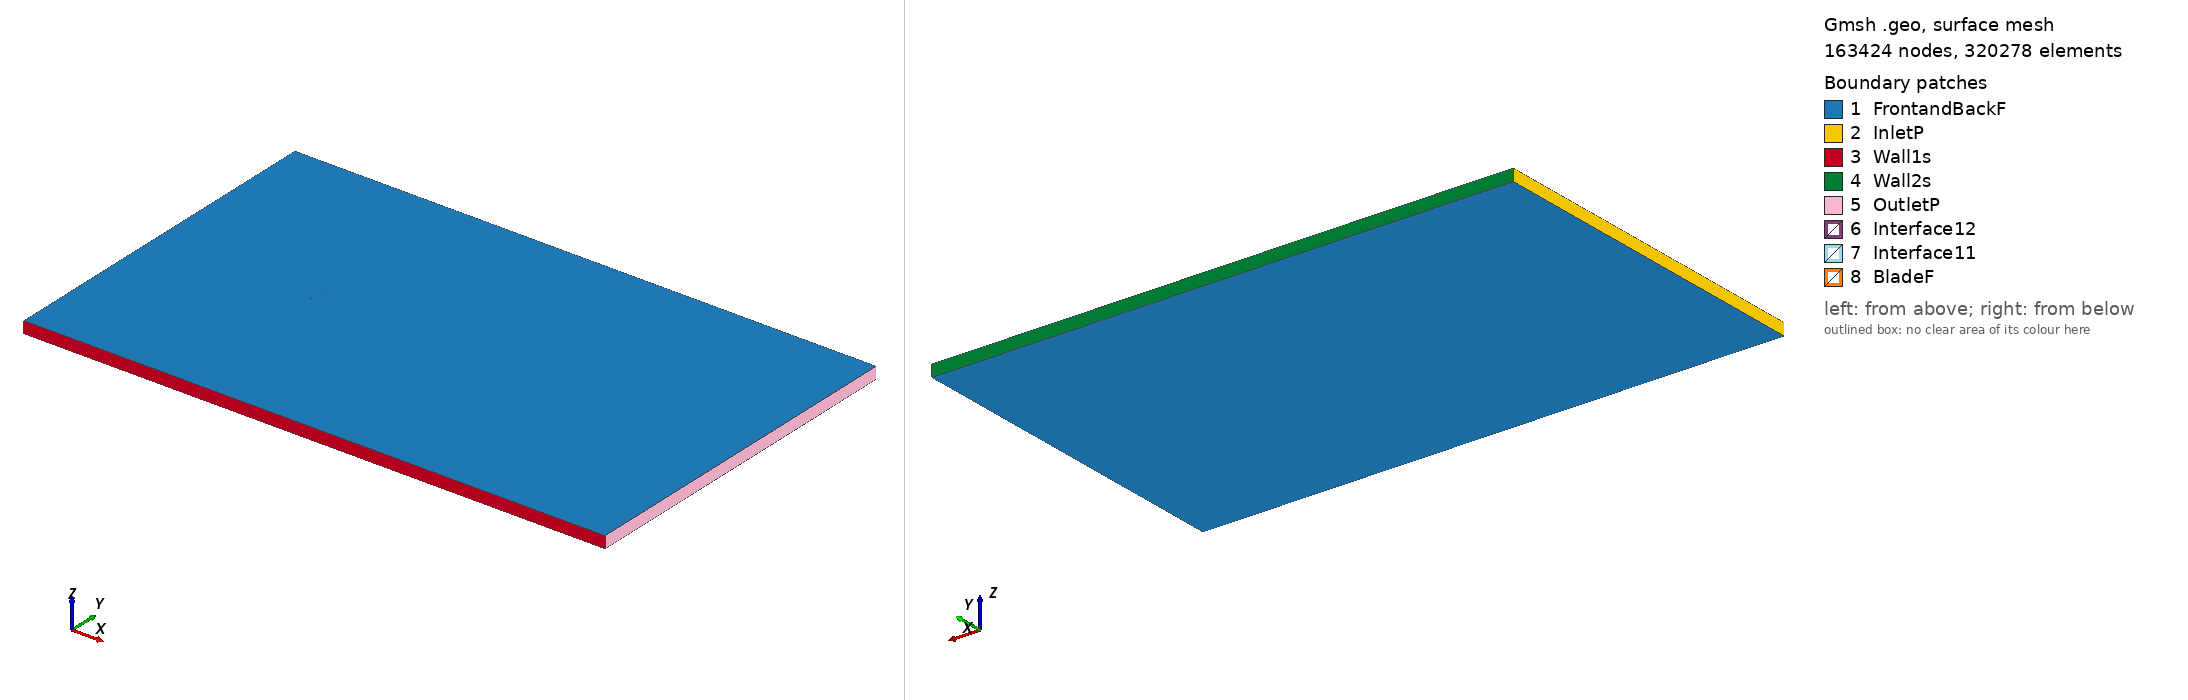

Gmsh geometry script, surface-meshed: 163424 nodes, 320278 surface elements. Boundary patches (legend numbers): 1 FrontandBackF, 2 InletP, 3 Wall1s, 4 Wall2s, 5 OutletP, 6 Interface12, 7 Interface11, 8 BladeF. Left view from above one corner, right view from below the opposite corner. Legend entries are the model's physical surfaces. The drawing asked Gmsh for element sizes between 1% and 20% of the model's largest extent; the script's own settings can give other sizes.

=== isa962_tsr_-5.0371_aoa_-5.0728.geo (drawn) ===
SetFactory("OpenCASCADE");

Point(1) = {0.074847, 0.743220, 0, 1.0};
Point(2) = {0.070141, 0.743880, 0, 1.0};
Point(3) = {0.062380, 0.744773, 0, 1.0};
Point(4) = {0.046839, 0.746789, 0, 1.0};
Point(5) = {0.031337, 0.748362, 0, 1.0};
Point(6) = {0.015878, 0.749448, 0, 1.0};
Point(7) = {0.000467, 0.750000, 0, 1.0};
Point(8) = {-0.014877, 0.749790, 0, 1.0};
Point(9) = {-0.030143, 0.748711, 0, 1.0};
Point(10) = {-0.045338, 0.746825, 0, 1.0};
Point(11) = {-0.052871, 0.745158, 0, 1.0};
Point(12) = {-0.060371, 0.743109, 0, 1.0};
Point(13) = {-0.064086, 0.741704, 0, 1.0};
Point(14) = {-0.067764, 0.739872, 0, 1.0};
Point(15) = {-0.071369, 0.737217, 0, 1.0};
Point(16) = {-0.073112, 0.735219, 0, 1.0};
Point(17) = {-0.074706, 0.731544, 0, 1.0};
Point(18) = {-0.072578, 0.729198, 0, 1.0};
Point(19) = {-0.070639, 0.728986, 0, 1.0};
Point(20) = {-0.066815, 0.729172, 0, 1.0};
Point(21) = {-0.063004, 0.729510, 0, 1.0};
Point(22) = {-0.059214, 0.730077, 0, 1.0};
Point(23) = {-0.051626, 0.731135, 0, 1.0};
Point(24) = {-0.044042, 0.732223, 0, 1.0};
Point(25) = {-0.028865, 0.734308, 0, 1.0};
Point(26) = {-0.013662, 0.736103, 0, 1.0};
Point(27) = {0.001590, 0.737349, 0, 1.0};
Point(28) = {0.016852, 0.738473, 0, 1.0};
Point(29) = {0.032138, 0.739339, 0, 1.0};
Point(30) = {0.047428, 0.740158, 0, 1.0};
Point(31) = {0.062714, 0.741008, 0, 1.0};
Point(32) = {0.070363, 0.741380, 0, 1.0};
Point(33) = {0.074981, 0.741713, 0, 1.0};
Point(34) = {-0.074847, -0.743220, 0, 1.0};
Point(35) = {-0.070141, -0.743880, 0, 1.0};
Point(36) = {-0.062380, -0.744773, 0, 1.0};
Point(37) = {-0.046839, -0.746789, 0, 1.0};
Point(38) = {-0.031337, -0.748362, 0, 1.0};
Point(39) = {-0.015878, -0.749448, 0, 1.0};
Point(40) = {-0.000467, -0.750000, 0, 1.0};
Point(41) = {0.014877, -0.749790, 0, 1.0};
Point(42) = {0.030143, -0.748711, 0, 1.0};
Point(43) = {0.045338, -0.746825, 0, 1.0};
Point(44) = {0.052871, -0.745158, 0, 1.0};
Point(45) = {0.060371, -0.743109, 0, 1.0};
Point(46) = {0.064086, -0.741704, 0, 1.0};
Point(47) = {0.067764, -0.739872, 0, 1.0};
Point(48) = {0.071369, -0.737217, 0, 1.0};
Point(49) = {0.073112, -0.735219, 0, 1.0};
Point(50) = {0.074706, -0.731544, 0, 1.0};
Point(51) = {0.072578, -0.729198, 0, 1.0};
Point(52) = {0.070639, -0.728986, 0, 1.0};
Point(53) = {0.066815, -0.729172, 0, 1.0};
Point(54) = {0.063004, -0.729510, 0, 1.0};
Point(55) = {0.059214, -0.730077, 0, 1.0};
Point(56) = {0.051626, -0.731135, 0, 1.0};
Point(57) = {0.044042, -0.732223, 0, 1.0};
Point(58) = {0.028865, -0.734308, 0, 1.0};
Point(59) = {0.013662, -0.736103, 0, 1.0};
Point(60) = {-0.001590, -0.737349, 0, 1.0};
Point(61) = {-0.016852, -0.738473, 0, 1.0};
Point(62) = {-0.032138, -0.739339, 0, 1.0};
Point(63) = {-0.047428, -0.740158, 0, 1.0};
Point(64) = {-0.062714, -0.741008, 0, 1.0};
Point(65) = {-0.070363, -0.741380, 0, 1.0};
Point(66) = {-0.074981, -0.741713, 0, 1.0};

// Lines: first blade (splines 1-4)
Spline(1) = {1:33};
Spline(2) = {33,1};

// Lines: second blade (splines 5-8)
Spline(3) = {34:66};
Spline(4) = {66,34};

// Outer domain (points 20001-4 and lines)
Point(67) = {-13.50000000, -15.00000000, 0, 1.0};
Point(68) = {-13.50000000, 15.00000000, 0, 1.0};
Point(69) = {36.00000000, 15.00000000, 0, 1.0};
Point(70) = {36.00000000, -15.00000000, 0, 1.0};
Line(11) = {67, 68};
Line(12) = {68, 69};
Line(13) = {69, 70};
Line(14) = {67, 70};

// Interface (between moving and stationary domain) (circles)
Circle(9) = {0, 0, 0, 0.80000000, 0, 2*Pi};
Circle(10) = {0, 0, 0, 0.80000000, 0, 2*Pi};

// Loops collect Lines/Splines/etc (blade1, blade2, domain, first circle)
Line Loop(1) = {1:2};
Line Loop(2) = {3:4};
Line Loop(3) = {11,12,13,-14};
Line Loop(4) = {9};

// BooleanDifference cuts out the circle/interface from the domain
Plane Surface(1) = {3};
Plane Surface(2) = {4};
BooleanDifference{ Surface{1}; Delete;}{ Surface{2}; Delete;}

// This one cuts out the blades from the inner circle/interface
Line Loop(6) = {10};
Plane Surface(5) = {6};
Plane Surface(6) = {1};
Plane Surface(7) = {2};
BooleanDifference{ Surface{5}; Delete;}{ Surface{6,7}; Delete;}

// extrude to 3rd dimension
Extrude {0, 0, 1} {Surface{1}; Surface{5}; Layers{1}; Recombine;}

// Physical Surfaces are the named boundaries (patches)
Physical Surface("Interface11") = {12};
Physical Surface("Interface12") = {10};

// sides of domain
Physical Surface("InletP") = {6};
Physical Surface("OutletP") = {9};

// top and bottom of domain
Physical Surface("Wall1s") = {7};
Physical Surface("Wall2s") = {8};

// Check FrontandBackF by ensuring there is nothing in the 3rd dimension
Physical Surface("FrontandBackF") = {1,11,5,17};
Physical Surface("BladeF") = {13:16};
Physical Volume("Turbine") = {2};
Physical Volume("Farfield") = {1};

// settings for airfoil boundary layer
Field[1] = BoundaryLayer;
Field[1].EdgesList = {1:4};
Field[1].hwall_n = 1e-3;
Field[1].thickness = 1.5e-2;
Field[1].ratio = 1.05;
Field[1].Quads = 1;
BoundaryLayer Field = 1;

// control points for mesh (blade and interface)
// floor((arc length / 1.5mm)/ 2) -> Transfinite Line
Transfinite Line {1,3} = 102 Using Progression 1;
Transfinite Line {2,4} = 2 Using Progression 1;
Transfinite Line {9, 15} = 800 Using Progression 1;

// For more information on gmsh syntax, visit http://gmsh.info/doc/texinfo/gmsh.html
